Dataset: 半导体芯片表面缺陷检测(预处理后) (GitHub, Baird-Li/Lizhipeng1). Classes: ZF scratch, broken, pin break, scratch.

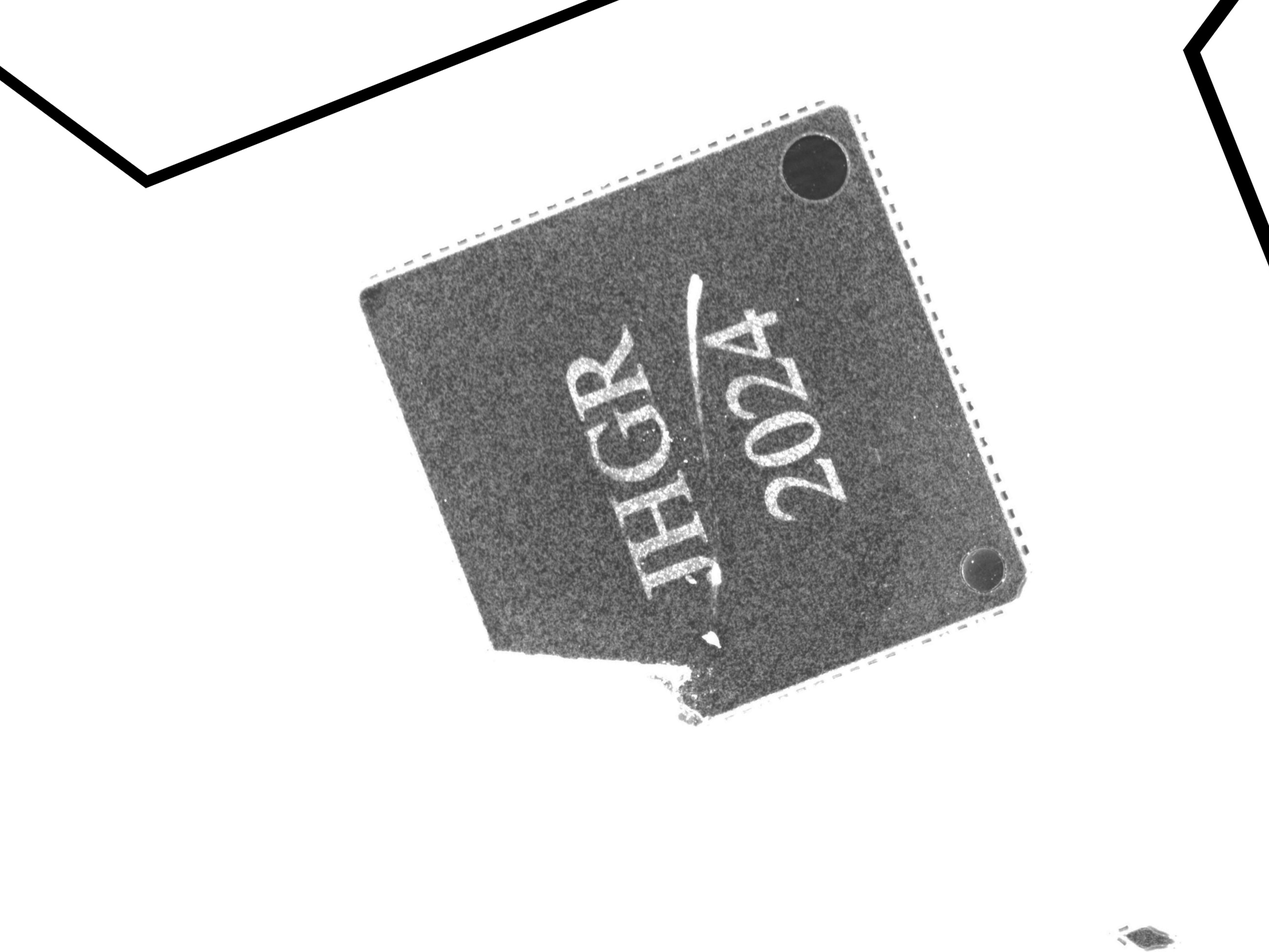
Label: broken

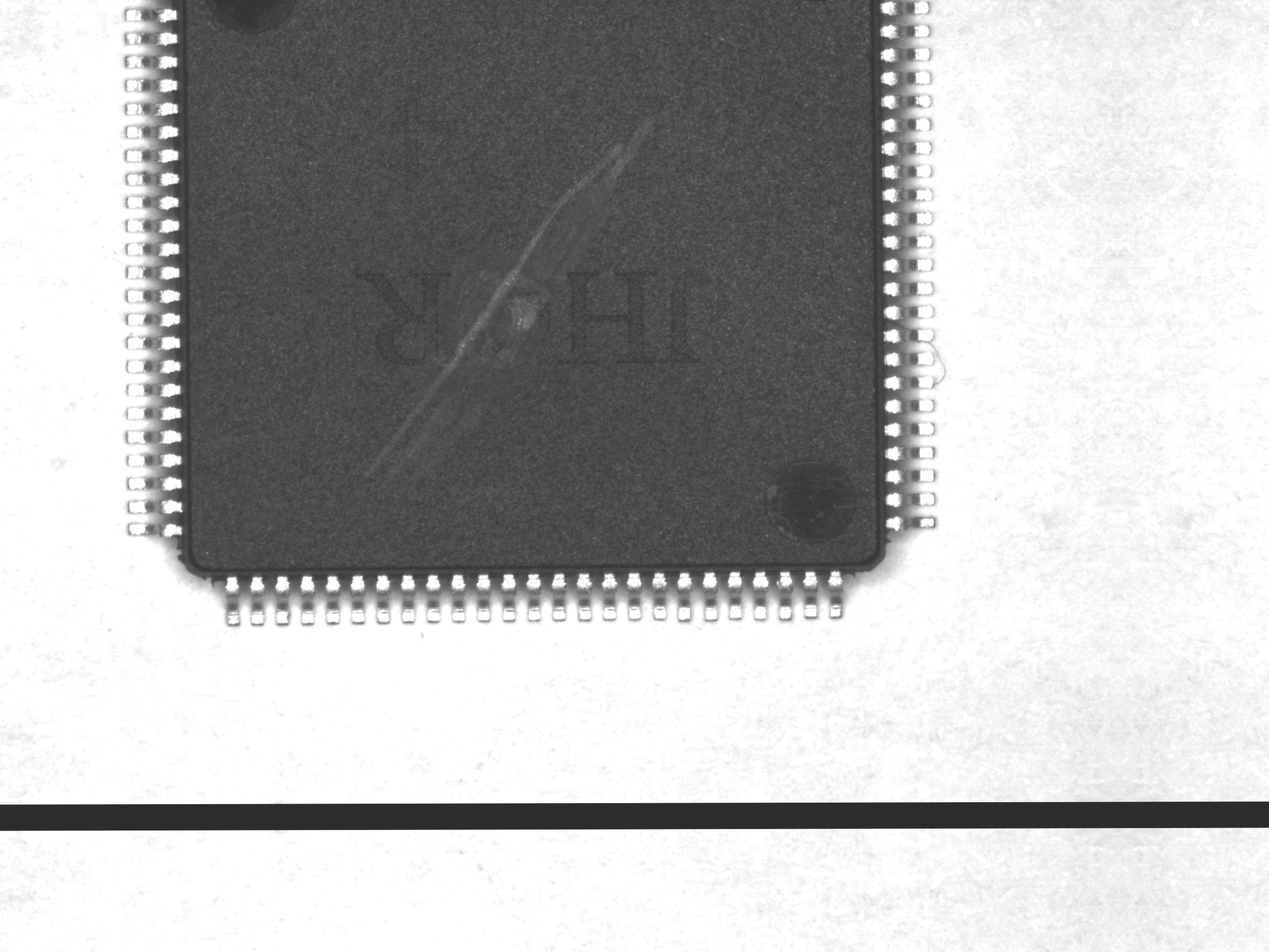
Label: scratch

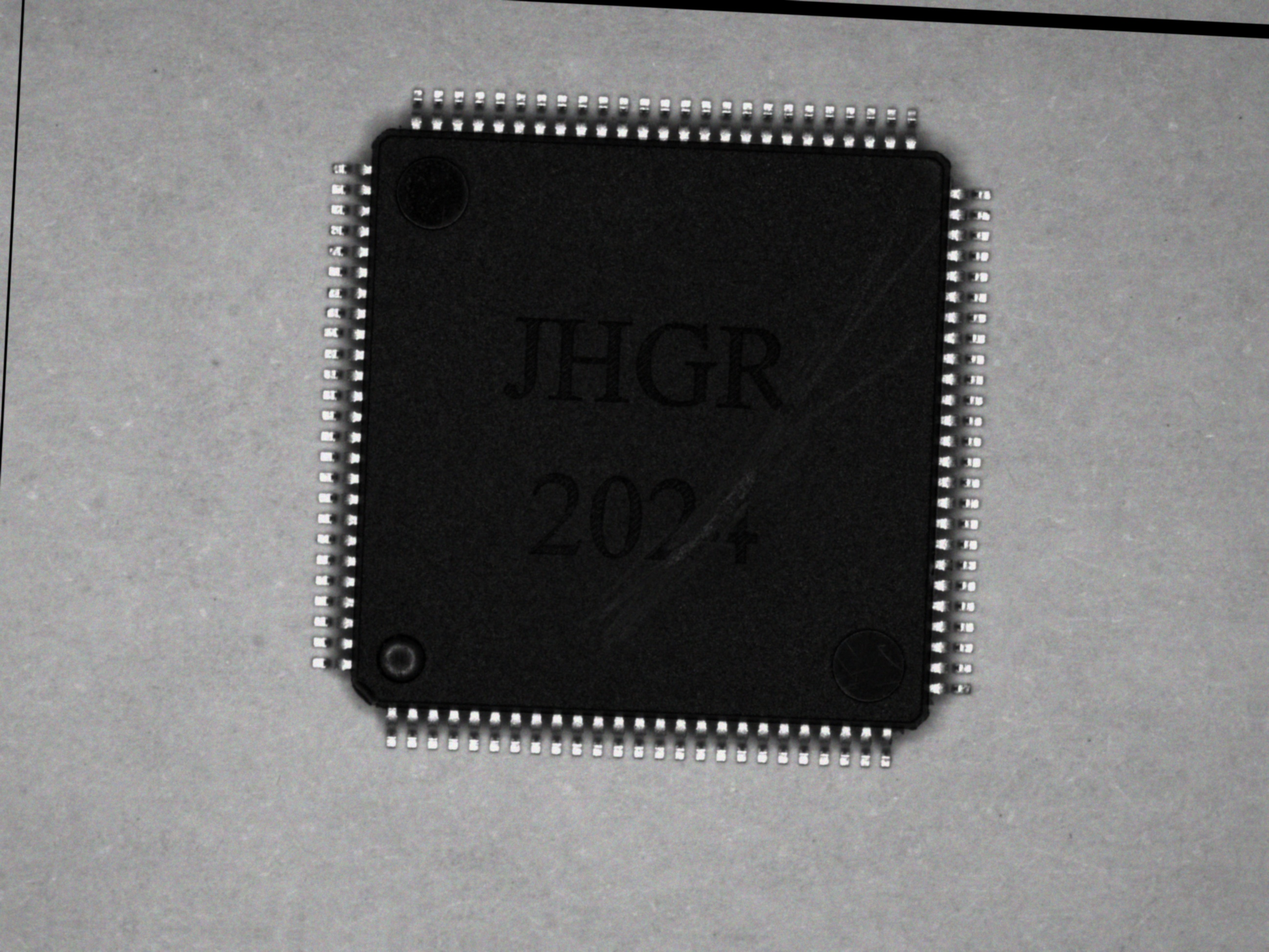
Label: scratch

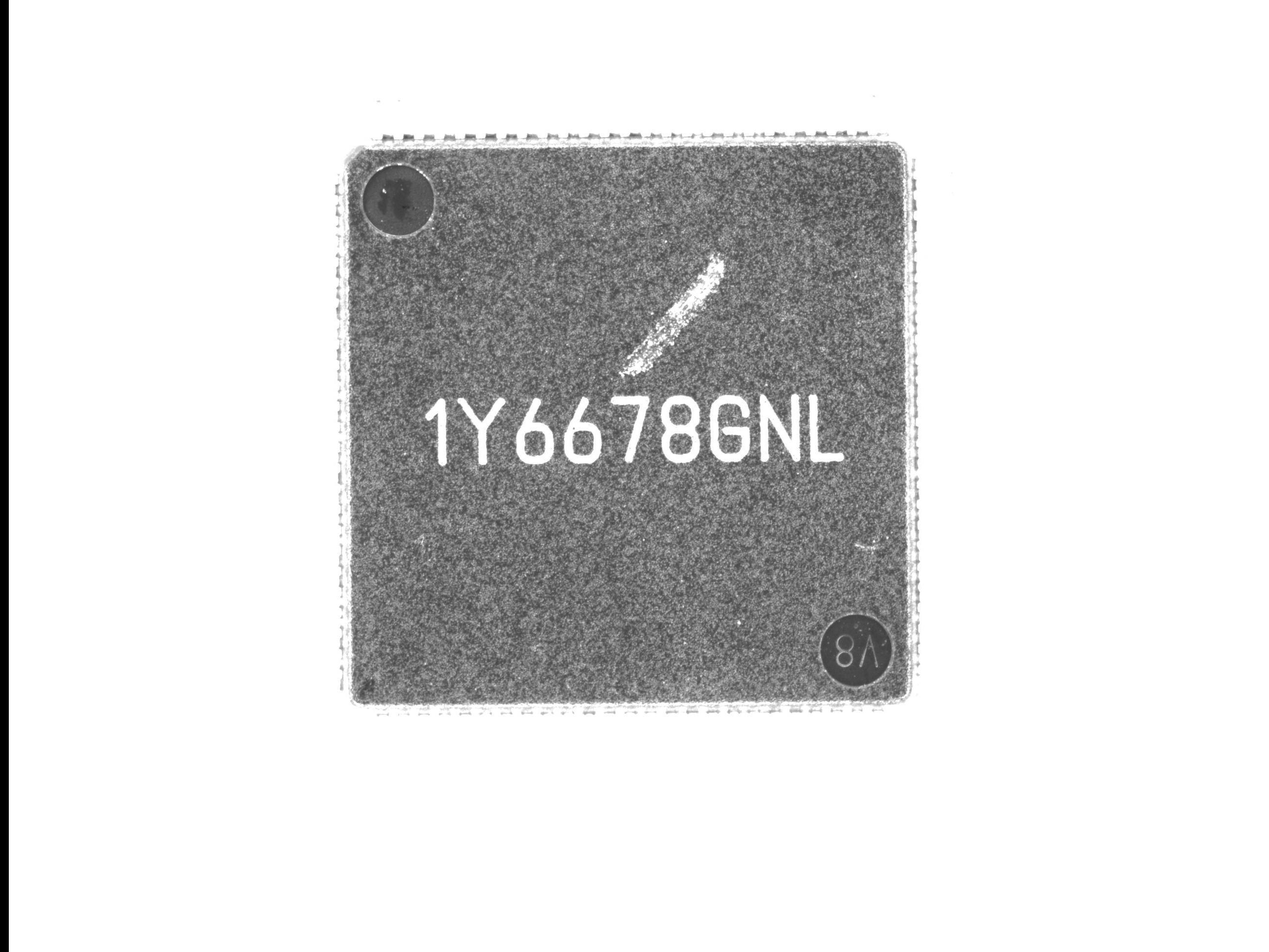
Label: ZF scratch

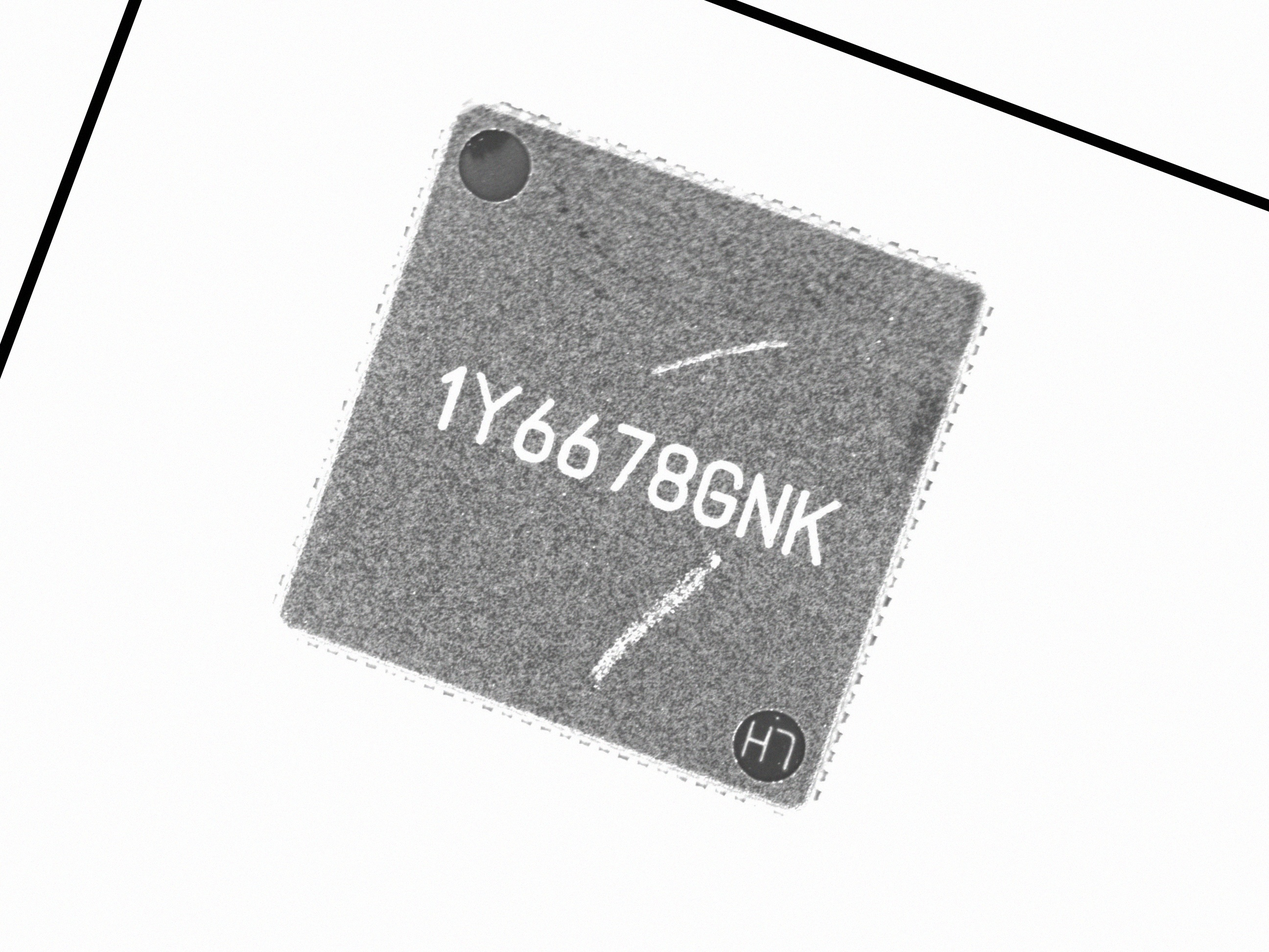
Label: ZF scratch

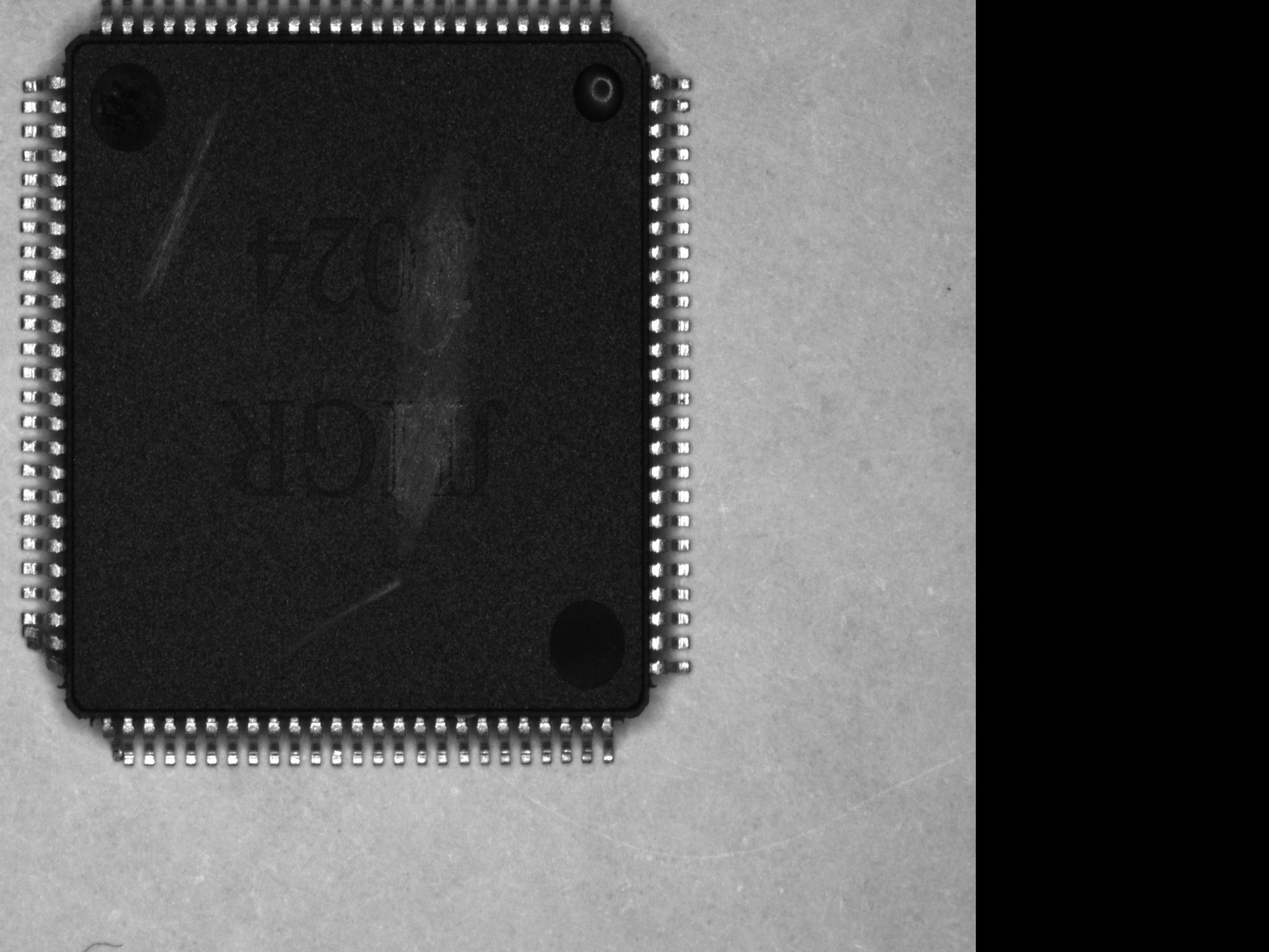
Label: pin break
